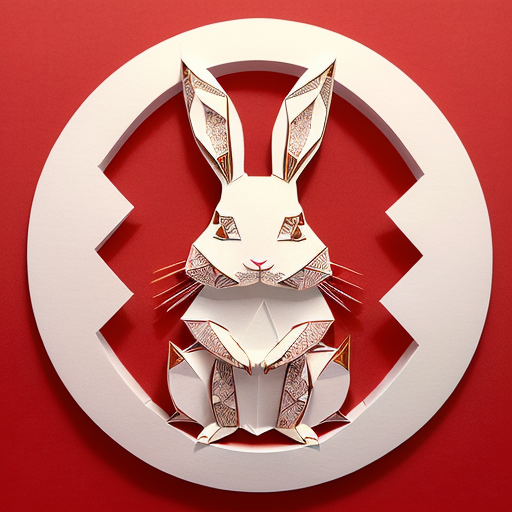
Generation parameters embedded in this image by AUTOMATIC1111 Stable Diffusion web UI or a fork of it (Forge, ...) (PNG 'parameters' text chunk):
(((masterpiece))), best quality,
((Chinese paper-cut art of cute rabbit making a bow)), ((Chinese paper-cut)), ((complicated paper-cut with many paper layers)), ((every paper layer with shadows)), (round red background paper), single color on each paper layer, front light, (detailed accurate rabbit face), chinese  gold coin as small pendant on background, three-dimensional
Negative prompt: ((blurry)), watermark, signature, text, weird face
Steps: 32, Sampler: Euler a, CFG scale: 9.5, Seed: 3897028368, Size: 512x512, Model hash: 10a699c0f3, Model: deliberate_v11